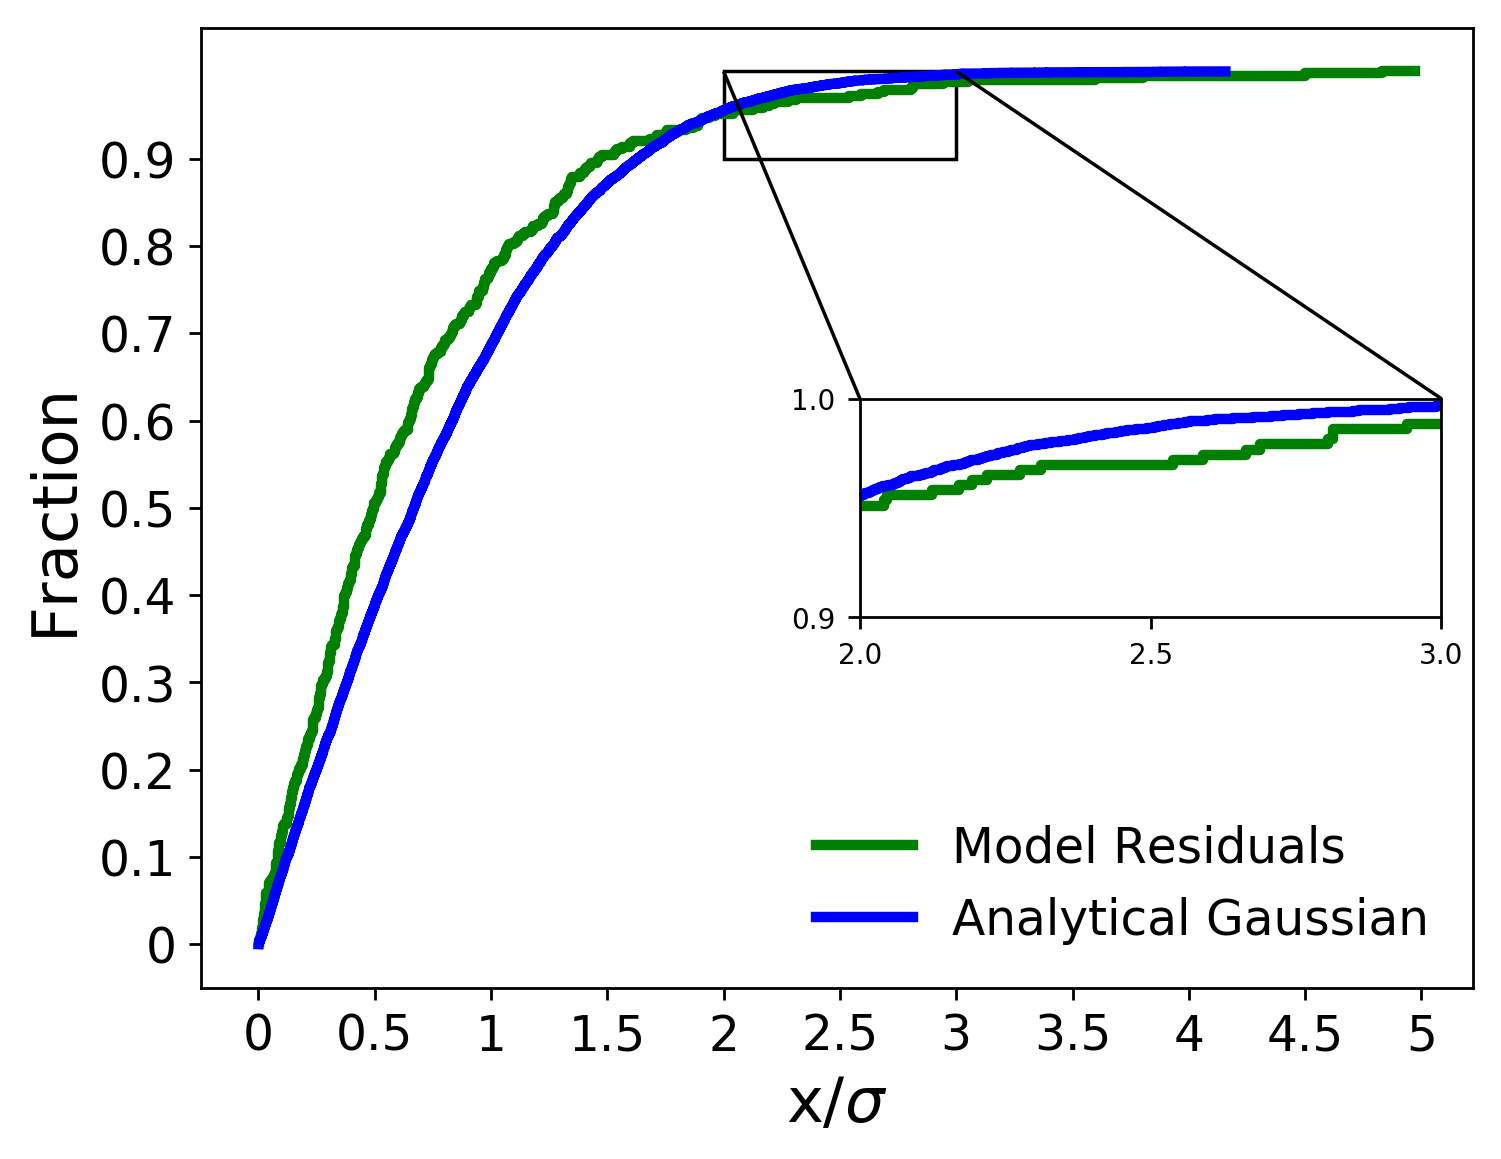

The table this chart was drawn from, first rows:
x analytical, analytical gaussian, x residuals, model residuals
0.0004595, 0.0001, 0.0007886, 0.002331
0.000486, 0.0002, 0.005128, 0.004662
0.001083, 0.0003, 0.009202, 0.006993
0.001089, 0.0004, 0.009681, 0.009324
0.001157, 0.0005, 0.0135, 0.01166
0.001496, 0.0006, 0.01509, 0.01399
0.00171, 0.0007, 0.01699, 0.01632
0.001845, 0.0008, 0.01805, 0.01865
0.001923, 0.0009, 0.019, 0.02098
0.002192, 0.001, 0.0195, 0.02331
0.00228, 0.0011, 0.02071, 0.02564
0.0025, 0.0012, 0.02287, 0.02797
0.002531, 0.0013, 0.023, 0.0303
0.00264, 0.0014, 0.0261, 0.03263
0.00274, 0.0015, 0.0263, 0.03497
0.002774, 0.0016, 0.0264, 0.0373
0.003167, 0.0017, 0.02679, 0.03963
0.003191, 0.0018, 0.02757, 0.04196
0.003267, 0.0019, 0.02807, 0.04429
0.003321, 0.002, 0.03088, 0.04662
0.003473, 0.0021, 0.03156, 0.04895
0.003611, 0.0022, 0.03225, 0.05128
0.003645, 0.0023, 0.03255, 0.05361
0.003768, 0.0024, 0.03292, 0.05594
0.003948, 0.0025, 0.04461, 0.05828
0.004209, 0.0026, 0.04586, 0.06061
0.004229, 0.0027, 0.04597, 0.06294
0.004274, 0.0028, 0.0461, 0.06527
0.004331, 0.0029, 0.0462, 0.0676
0.004376, 0.003, 0.0477, 0.06993
0.004642, 0.0031, 0.06058, 0.07226
0.004657, 0.0032, 0.06385, 0.07459
0.004725, 0.0033, 0.06843, 0.07692
0.005178, 0.0034, 0.07234, 0.07925
0.005218, 0.0035, 0.07412, 0.08159
0.005454, 0.0036, 0.07531, 0.08392
0.005466, 0.0037, 0.07596, 0.08625
0.005682, 0.0038, 0.07664, 0.08858
0.006148, 0.0039, 0.077, 0.09091
0.006324, 0.004, 0.08212, 0.09324
0.006391, 0.0041, 0.08264, 0.09557
0.006575, 0.0042, 0.08298, 0.0979
0.006576, 0.0043, 0.08314, 0.1002
0.006776, 0.0044, 0.08365, 0.1026
0.006866, 0.0045, 0.08553, 0.1049
0.007333, 0.0046, 0.08793, 0.1072
0.00742, 0.0047, 0.0883, 0.1096
0.007438, 0.0048, 0.0892, 0.1119
0.007472, 0.0049, 0.0903, 0.1142
0.007515, 0.005, 0.09589, 0.1166
0.007792, 0.0051, 0.09633, 0.1189
0.008046, 0.0052, 0.09633, 0.1212
0.008283, 0.0053, 0.0995, 0.1235
0.00838, 0.0054, 0.1032, 0.1259
0.008563, 0.0055, 0.1045, 0.1282
0.008618, 0.0056, 0.1045, 0.1305
0.008706, 0.0057, 0.1058, 0.1329
0.008875, 0.0058, 0.1094, 0.1352
0.008996, 0.0059, 0.1212, 0.1375
0.008999, 0.006, 0.1228, 0.1399
... 9,940 more rows
